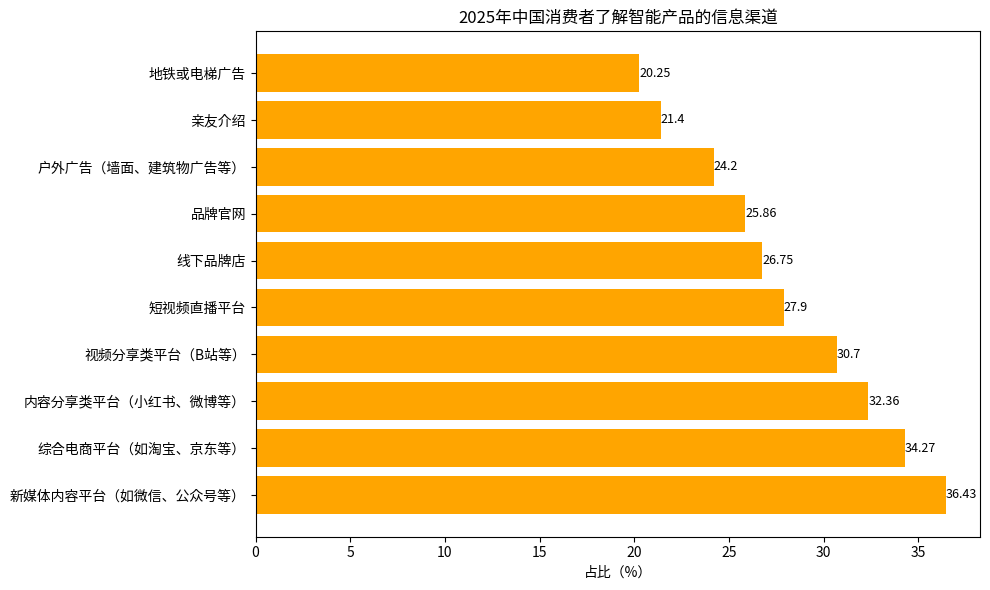

Reproduce this figure in Python.
import matplotlib.pyplot as plt
import numpy as np

# 信息渠道
channels = ["新媒体内容平台（如微信、公众号等）", "综合电商平台（如淘宝、京东等）", "内容分享类平台（小红书、微博等）", 
            "视频分享类平台（B站等）", "短视频直播平台", "线下品牌店", "品牌官网", "户外广告（墙面、建筑物广告等）", 
            "亲友介绍", "地铁或电梯广告"]
# 对应占比（%）
proportions = [36.43, 34.27, 32.36, 30.70, 27.90, 26.75, 25.86, 24.20, 21.40, 20.25]

y = np.arange(len(channels))  # y轴坐标

fig, ax = plt.subplots(figsize=(10, 6))
# 绘制水平柱状图
bars = ax.barh(y, proportions, color='orange')

# 添加数值标注
for i, proportion in enumerate(proportions):
    ax.text(proportion, i, f'{proportion}', va='center', ha='left', fontsize=9)

# 设置y轴刻度和标签
ax.set_yticks(y)
ax.set_yticklabels(channels)
ax.set_xlabel('占比（%）')
ax.set_title('2025年中国消费者了解智能产品的信息渠道')

plt.tight_layout()
plt.show()
